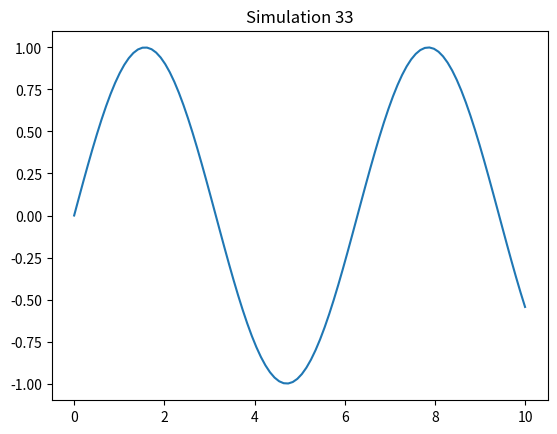

Write the Python code that produced this figure.
import numpy as np
import matplotlib.pyplot as plt

def sim_33():
    x = np.linspace(0, 10, 100)
    y = np.sin(x)
    plt.plot(x, y)
    plt.title('Simulation 33')
    plt.show()

if __name__ == '__main__':
    sim_33()
